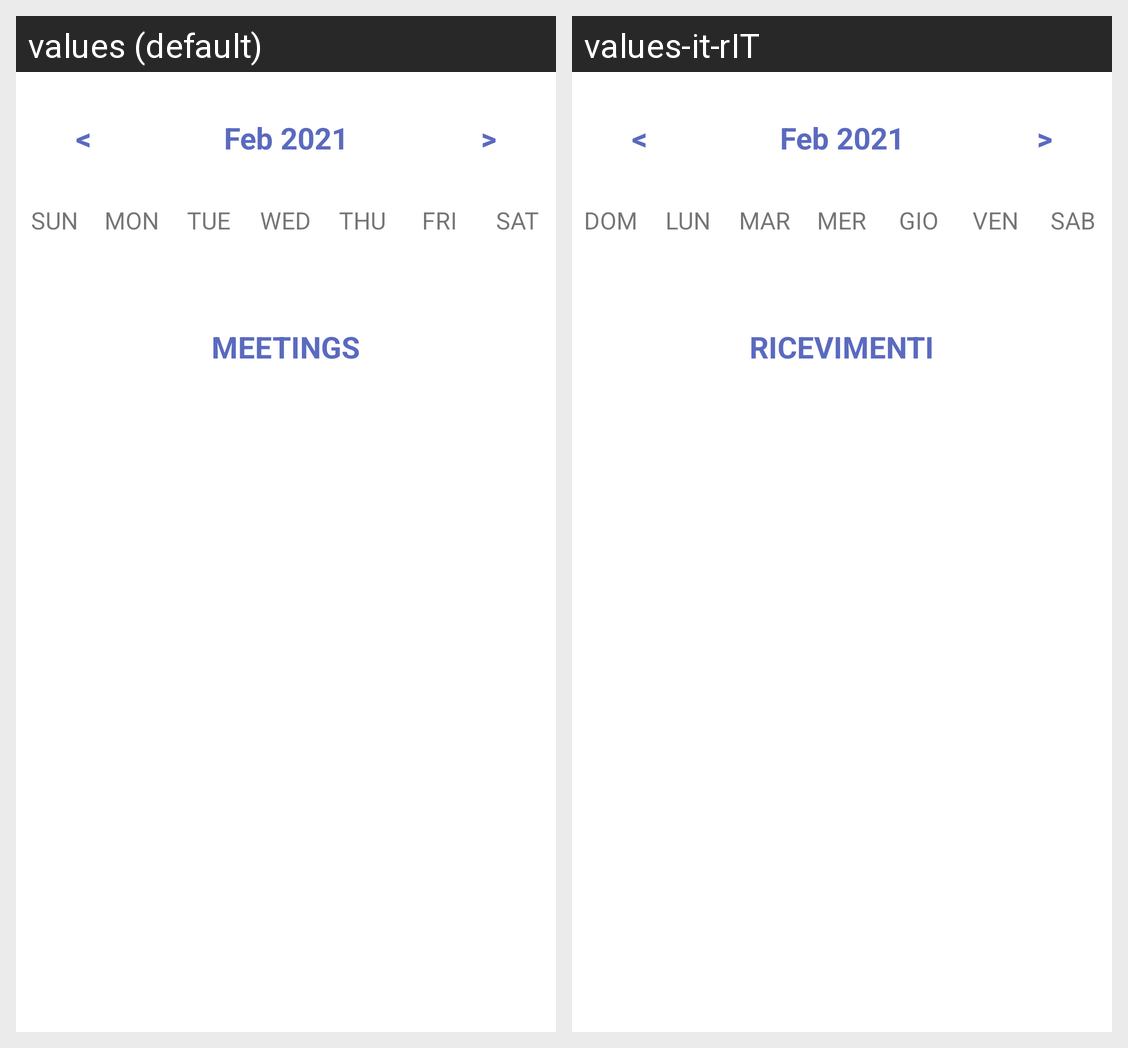

Strings drawn on this Android screen and how each of the app's shown locales translates them:
Android screen res/layout/fragment_ricevimenti_calendario.xml rendered under 2 locales, left to right: values (default), values-it-rIT. Device: Nexus 5 (rendered at 1080×1920; each locale shown at half size, 540×960, under a caption strip naming it); theme Theme.LaureApp.
Strings drawn on this screen, with the default value and each locale's value (text and hints the layout hard-codes, and strings that could not be matched under every locale, appear in the picture but are not listed):

indietro_calendario
  values: <
  values-it-rIT: <

avantigiorno
  values: >
  values-it-rIT: >

domenica
  values: SUN
  values-it-rIT: DOM

lunedi
  values: MON
  values-it-rIT: LUN

martedi
  values: TUE
  values-it-rIT: MAR

mercoledi
  values: WED
  values-it-rIT: MER

giovedi
  values: THU
  values-it-rIT: GIO

venerdi
  values: FRI
  values-it-rIT: VEN

sabato
  values: SAT
  values-it-rIT: SAB

ricevimenti
  values: MEETINGS
  values-it-rIT: RICEVIMENTI
